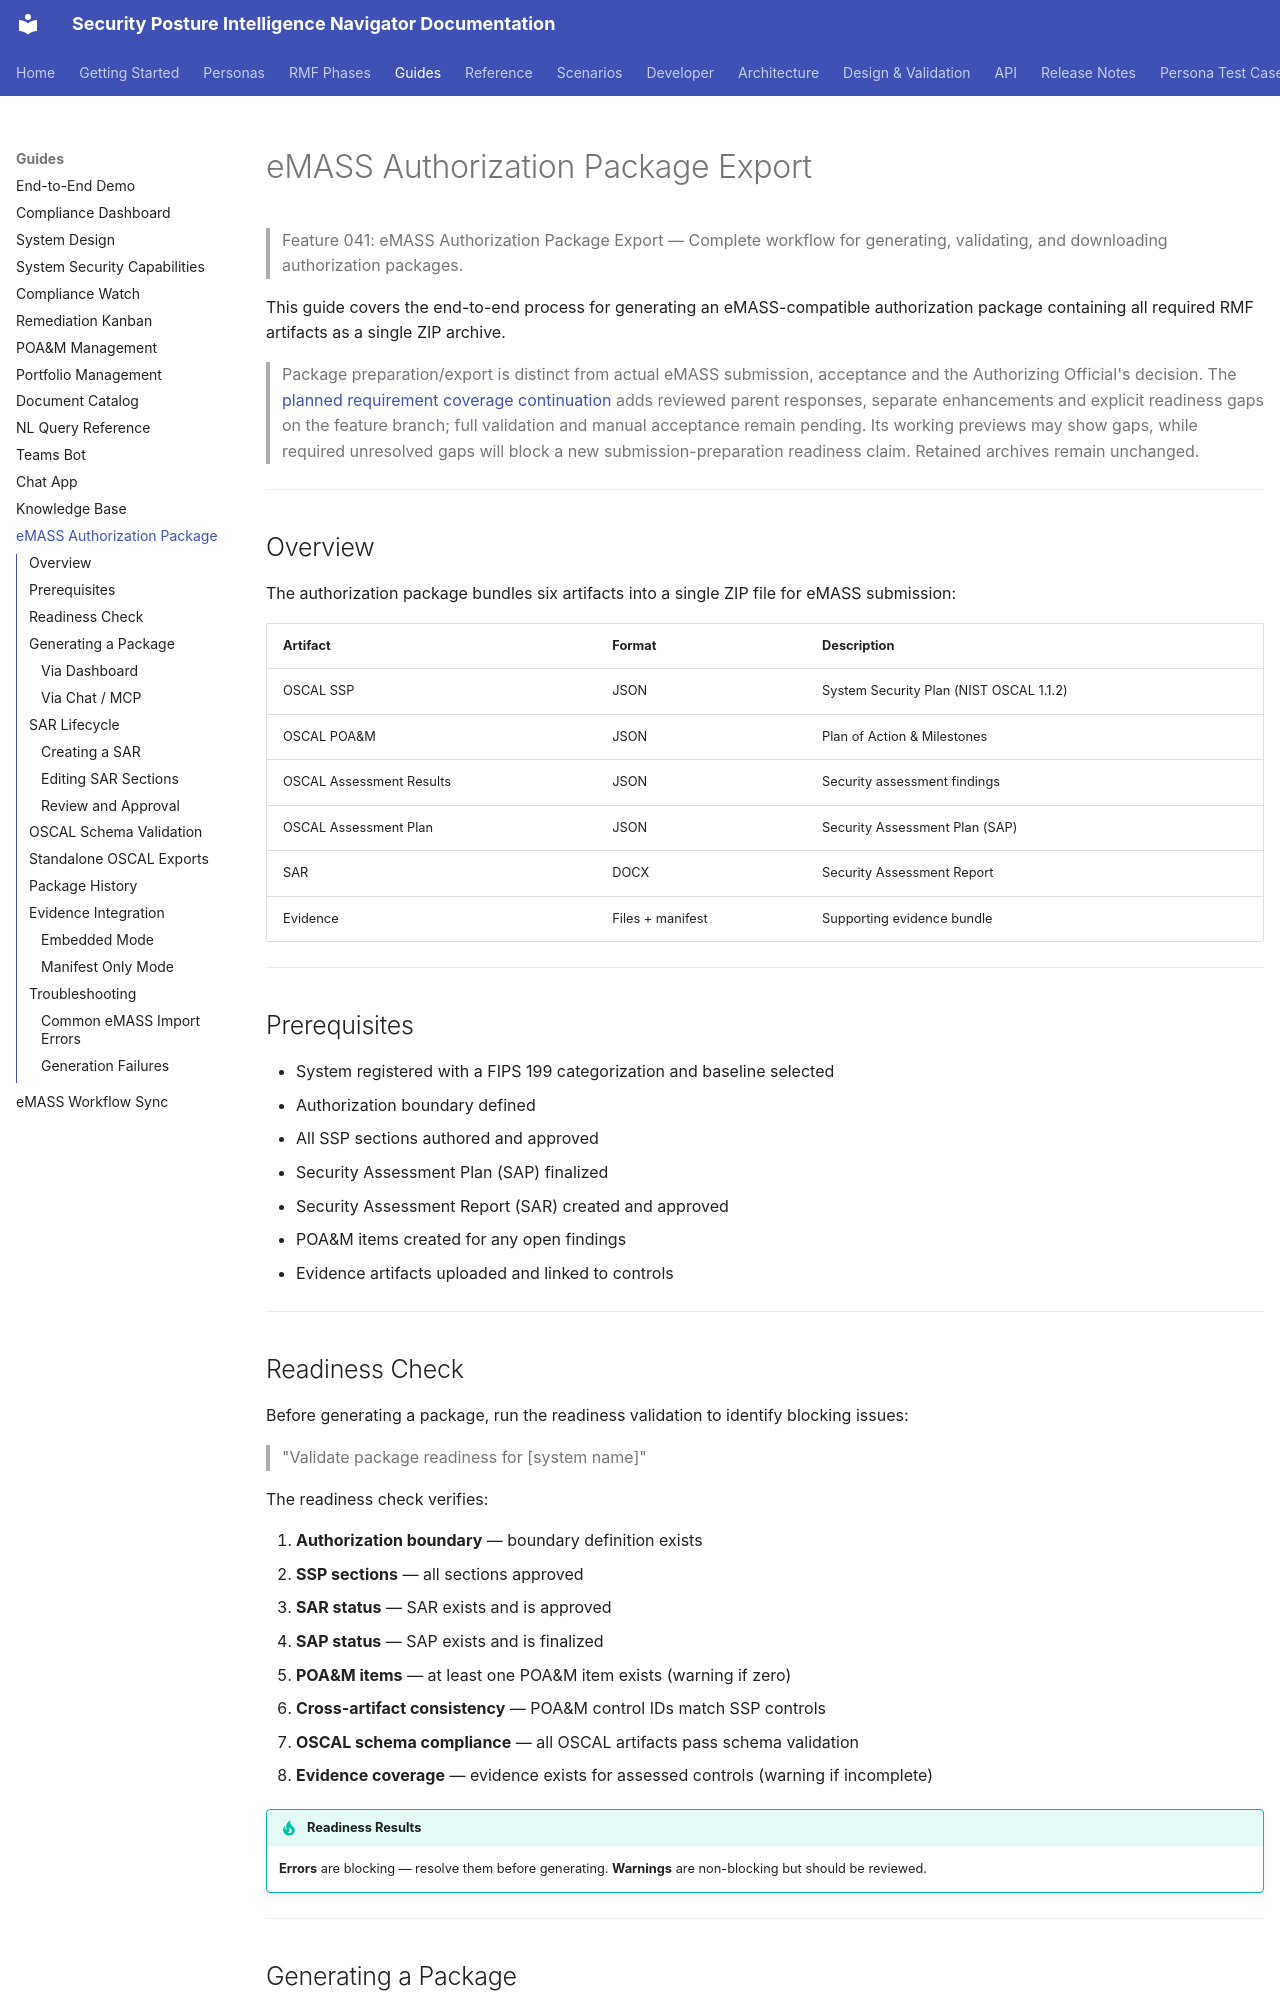

repository: azurenoops/spin_agent · page: guides/emass-package.html · generator: mkdocs

# eMASS Authorization Package Export

> Feature 041: eMASS Authorization Package Export — Complete workflow for generating, validating, and downloading authorization packages.

This guide covers the end-to-end process for generating an eMASS-compatible authorization package containing all required RMF artifacts as a single ZIP archive.

> Package preparation/export is distinct from actual eMASS submission, acceptance
> and the Authorizing Official's decision. The [planned requirement coverage
> continuation](../../specs/074-policy-technical-narrative/contracts/requirement-coverage.md#documents-and-export)
> adds reviewed parent responses, separate enhancements and explicit readiness
> gaps on the feature branch; full validation and manual acceptance remain
> pending. Its working
> previews may show gaps, while required unresolved gaps will block a new
> submission-preparation readiness claim. Retained archives remain unchanged.

---

## Overview

The authorization package bundles six artifacts into a single ZIP file for eMASS submission:

| Artifact | Format | Description |
|----------|--------|-------------|
| OSCAL SSP | JSON | System Security Plan (NIST OSCAL 1.1.2) |
| OSCAL POA&M | JSON | Plan of Action & Milestones |
| OSCAL Assessment Results | JSON | Security assessment findings |
| OSCAL Assessment Plan | JSON | Security Assessment Plan (SAP) |
| SAR | DOCX | Security Assessment Report |
| Evidence | Files + manifest | Supporting evidence bundle |

---

## Prerequisites

- System registered with a FIPS 199 categorization and baseline selected
- Authorization boundary defined
- All SSP sections authored and approved
- Security Assessment Plan (SAP) finalized
- Security Assessment Report (SAR) created and approved
- POA&M items created for any open findings
- Evidence artifacts uploaded and linked to controls

---
